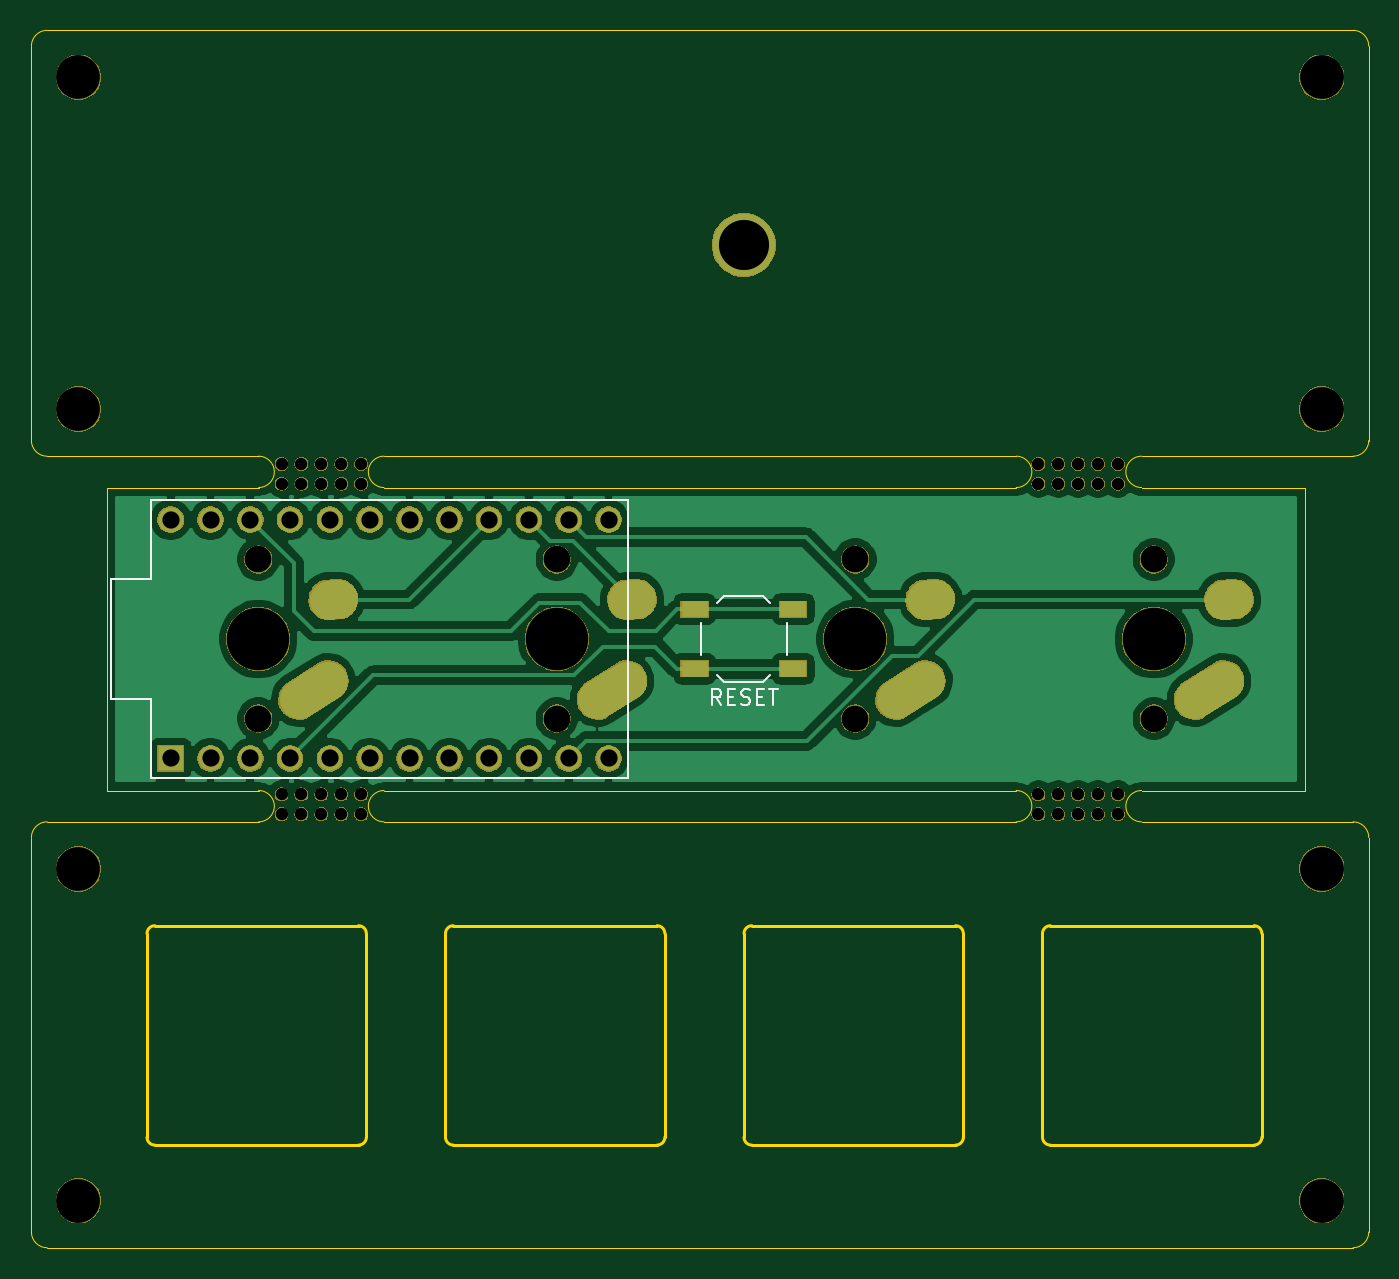
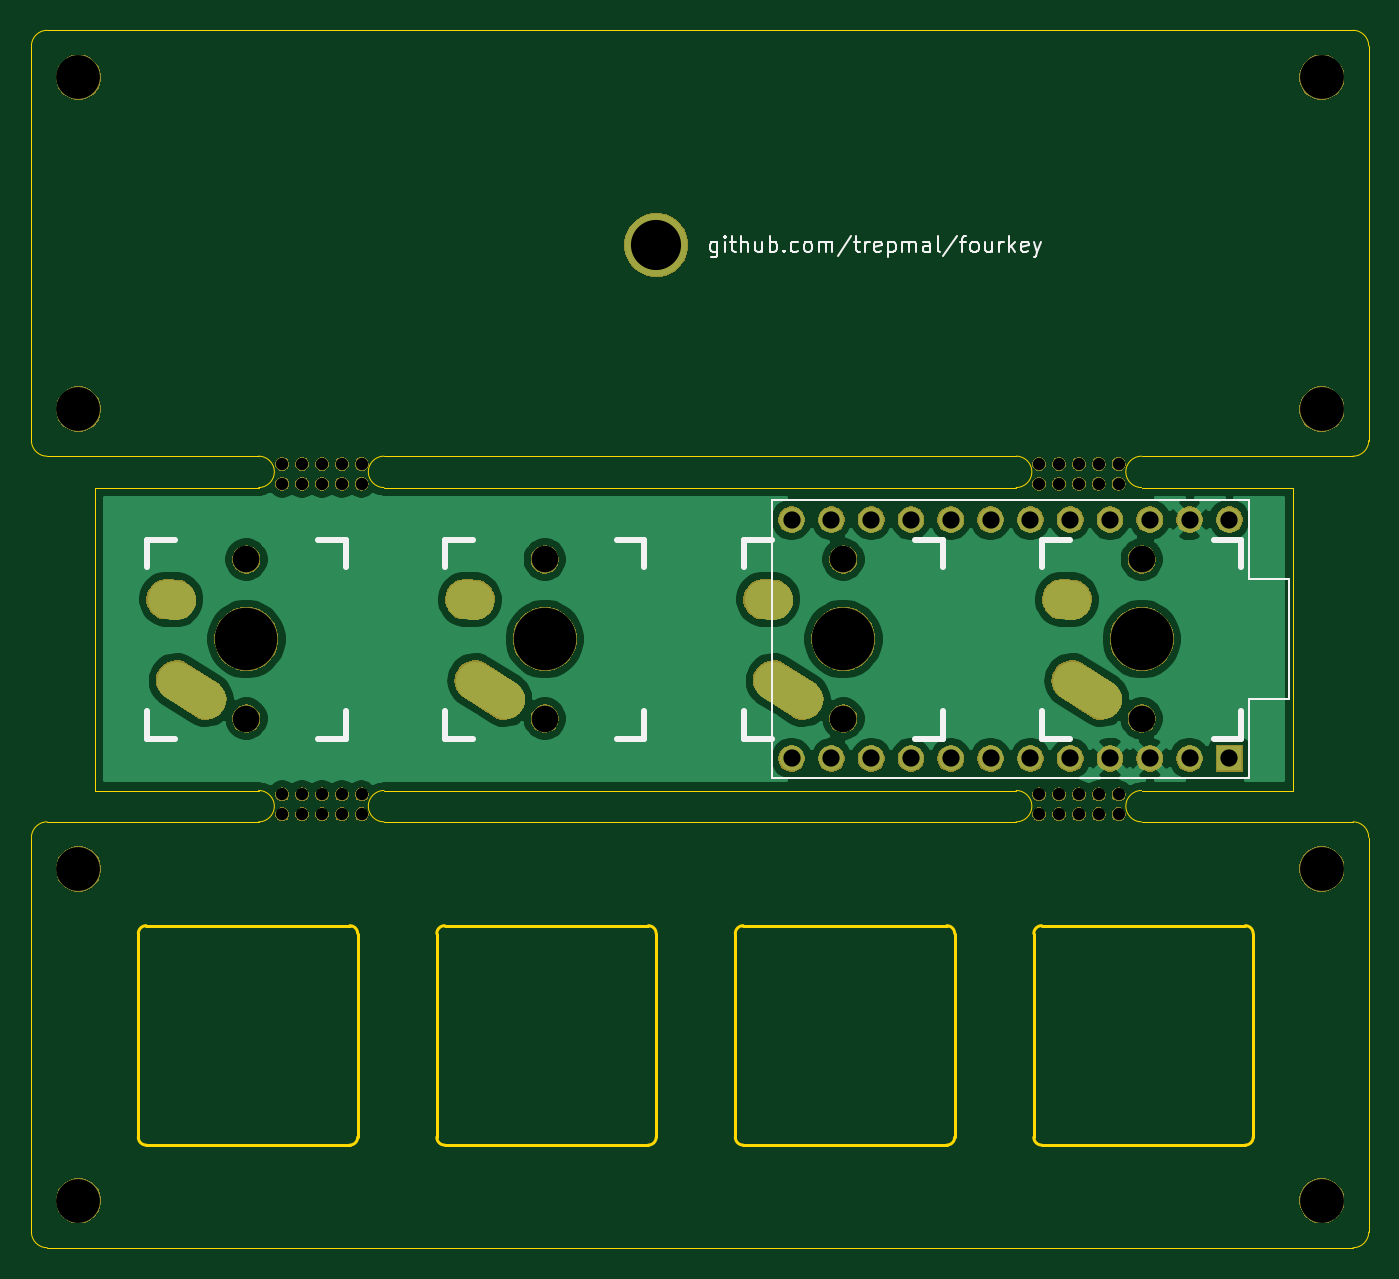
Circuit board: 10 layer files. Board 85.3 x 77.7 mm.
- bottom_copper: fourkey-B_Cu.gbr (59022 bytes)
- bottom_mask: fourkey-B_Mask.gbr (90527 bytes)
- paste: fourkey-B_Paste.gbr (501 bytes)
- bottom_silk: fourkey-B_SilkS.gbr (8942 bytes)
- outline: fourkey-Edge_Cuts.gbr (4626 bytes)
- top_copper: fourkey-F_Cu.gbr (74244 bytes)
- top_mask: fourkey-F_Mask.gbr (91187 bytes)
- paste: fourkey-F_Paste.gbr (634 bytes)
- top_silk: fourkey-F_SilkS.gbr (2568 bytes)
- drill: fourkey.drl (1831 bytes)

=== bottom_copper: fourkey-B_Cu.gbr (59022 bytes, source omitted) ===
=== bottom_mask: fourkey-B_Mask.gbr (90527 bytes, source omitted) ===
=== paste: fourkey-B_Paste.gbr ===
G04 #@! TF.GenerationSoftware,KiCad,Pcbnew,(5.1.4-0-10_14)*
G04 #@! TF.CreationDate,2021-02-23T19:21:18-08:00*
G04 #@! TF.ProjectId,fourkey,666f7572-6b65-4792-9e6b-696361645f70,rev?*
G04 #@! TF.SameCoordinates,Original*
G04 #@! TF.FileFunction,Paste,Bot*
G04 #@! TF.FilePolarity,Positive*
%FSLAX46Y46*%
G04 Gerber Fmt 4.6, Leading zero omitted, Abs format (unit mm)*
G04 Created by KiCad (PCBNEW (5.1.4-0-10_14)) date 2021-02-23 19:21:18*
%MOMM*%
%LPD*%
G04 APERTURE LIST*
G04 APERTURE END LIST*
M02*

=== bottom_silk: fourkey-B_SilkS.gbr (8942 bytes, source omitted) ===
=== outline: fourkey-Edge_Cuts.gbr ===
G04 #@! TF.GenerationSoftware,KiCad,Pcbnew,(5.1.4-0-10_14)*
G04 #@! TF.CreationDate,2021-02-23T19:21:18-08:00*
G04 #@! TF.ProjectId,fourkey,666f7572-6b65-4792-9e6b-696361645f70,rev?*
G04 #@! TF.SameCoordinates,Original*
G04 #@! TF.FileFunction,Profile,NP*
%FSLAX46Y46*%
G04 Gerber Fmt 4.6, Leading zero omitted, Abs format (unit mm)*
G04 Created by KiCad (PCBNEW (5.1.4-0-10_14)) date 2021-02-23 19:21:18*
%MOMM*%
%LPD*%
G04 APERTURE LIST*
%ADD10C,0.200000*%
%ADD11C,0.050000*%
G04 APERTURE END LIST*
D10*
X128024000Y-98298000D02*
X128024000Y-111297999D01*
X142024000Y-111297999D02*
X142024000Y-98298000D01*
X141524000Y-97798000D02*
X128524000Y-97798000D01*
X128024000Y-98298000D02*
G75*
G02X128524000Y-97798000I500000J0D01*
G01*
X141524000Y-97798000D02*
G75*
G02X142024000Y-98298000I0J-500000D01*
G01*
X109474000Y-111797999D02*
X122474000Y-111797999D01*
X108974000Y-98298000D02*
G75*
G02X109474000Y-97798000I500000J0D01*
G01*
X84873999Y-111297999D02*
G75*
G02X84373999Y-111797999I-500000J0D01*
G01*
X84873999Y-111297999D02*
X84873999Y-98298000D01*
X71374000Y-111797999D02*
G75*
G02X70874000Y-111297999I0J500000D01*
G01*
X122474000Y-97798000D02*
G75*
G02X122974000Y-98298000I0J-500000D01*
G01*
X122974000Y-111297999D02*
G75*
G02X122474000Y-111797999I-500000J0D01*
G01*
X103424000Y-97798000D02*
G75*
G02X103924000Y-98298000I0J-500000D01*
G01*
X103924000Y-111297999D02*
G75*
G02X103424000Y-111797999I-500000J0D01*
G01*
X71374000Y-111797999D02*
X84373999Y-111797999D01*
X109474000Y-111797999D02*
G75*
G02X108974000Y-111297999I0J500000D01*
G01*
X89924000Y-98298000D02*
X89924000Y-111297999D01*
X70874000Y-98298000D02*
X70874000Y-111297999D01*
X103924000Y-111297999D02*
X103924000Y-98298000D01*
X103424000Y-97798000D02*
X90424000Y-97798000D01*
X84373999Y-97798000D02*
X71374000Y-97798000D01*
X70874000Y-98298000D02*
G75*
G02X71374000Y-97798000I500000J0D01*
G01*
X84373999Y-97798000D02*
G75*
G02X84873999Y-98298000I0J-500000D01*
G01*
X122974000Y-111297999D02*
X122974000Y-98298000D01*
X122474000Y-97798000D02*
X109474000Y-97798000D01*
X142024000Y-111297999D02*
G75*
G02X141524000Y-111797999I-500000J0D01*
G01*
X128524000Y-111797999D02*
G75*
G02X128024000Y-111297999I0J500000D01*
G01*
X108974000Y-98298000D02*
X108974000Y-111297999D01*
X90424000Y-111797999D02*
G75*
G02X89924000Y-111297999I0J500000D01*
G01*
X90424000Y-111797999D02*
X103424000Y-111797999D01*
X89924000Y-98298000D02*
G75*
G02X90424000Y-97798000I500000J0D01*
G01*
X128524000Y-111797999D02*
X141524000Y-111797999D01*
D11*
X147844000Y-67834000D02*
G75*
G03X148844000Y-66834000I0J1000000D01*
G01*
X148844000Y-41656000D02*
G75*
G03X147844000Y-40656000I-1000000J0D01*
G01*
X63500000Y-41656000D02*
G75*
G02X64500000Y-40656000I1000000J0D01*
G01*
X64500000Y-67834000D02*
G75*
G02X63500000Y-66834000I0J1000000D01*
G01*
X147844000Y-91170000D02*
G75*
G02X148844000Y-92170000I0J-1000000D01*
G01*
X147844000Y-118348000D02*
G75*
G03X148844000Y-117348000I0J1000000D01*
G01*
X64500000Y-118348000D02*
G75*
G02X63500000Y-117348000I0J1000000D01*
G01*
X63500000Y-92170000D02*
G75*
G02X64500000Y-91170000I1000000J0D01*
G01*
X86000000Y-69834000D02*
G75*
G02X86000000Y-67834000I0J1000000D01*
G01*
X78000000Y-69834000D02*
G75*
G03X78000000Y-67834000I0J1000000D01*
G01*
X134344000Y-69834000D02*
G75*
G02X134344000Y-67834000I0J1000000D01*
G01*
X126344000Y-69834000D02*
G75*
G03X126344000Y-67834000I0J1000000D01*
G01*
X134344000Y-91170000D02*
G75*
G02X134344000Y-89170000I0J1000000D01*
G01*
X126344000Y-91170000D02*
G75*
G03X126344000Y-89170000I0J1000000D01*
G01*
X86000000Y-91170000D02*
G75*
G02X86000000Y-89170000I0J1000000D01*
G01*
X78000000Y-91170000D02*
G75*
G03X78000000Y-89170000I0J1000000D01*
G01*
X147844000Y-118348000D02*
X64500000Y-118348000D01*
X148844000Y-92170000D02*
X148844000Y-117348000D01*
X64500000Y-91170000D02*
X78000000Y-91170000D01*
X63500000Y-92170000D02*
X63500000Y-117348000D01*
X134344000Y-91170000D02*
X147844000Y-91170000D01*
X86000000Y-91170000D02*
X126344000Y-91170000D01*
X134344000Y-89170000D02*
X144780000Y-89170000D01*
X86000000Y-89170000D02*
X126344000Y-89170000D01*
X126344000Y-69834000D02*
X86000000Y-69834000D01*
X134344000Y-67834000D02*
X147844000Y-67834000D01*
X78000000Y-69834000D02*
X68326000Y-69834000D01*
X86000000Y-67834000D02*
X126344000Y-67834000D01*
X147844000Y-40656000D02*
X64500000Y-40656000D01*
X63500000Y-41656000D02*
X63500000Y-66834000D01*
X64500000Y-67834000D02*
X78000000Y-67834000D01*
X148844000Y-66834000D02*
X148844000Y-41656000D01*
X144780000Y-89170000D02*
X144780000Y-69834000D01*
X68326000Y-89170000D02*
X78000000Y-89170000D01*
X68326000Y-69834000D02*
X68326000Y-89170000D01*
X144780000Y-69834000D02*
X134344000Y-69834000D01*
M02*

=== top_copper: fourkey-F_Cu.gbr (74244 bytes, source omitted) ===
=== top_mask: fourkey-F_Mask.gbr (91187 bytes, source omitted) ===
=== paste: fourkey-F_Paste.gbr ===
G04 #@! TF.GenerationSoftware,KiCad,Pcbnew,(5.1.4-0-10_14)*
G04 #@! TF.CreationDate,2021-02-23T19:21:18-08:00*
G04 #@! TF.ProjectId,fourkey,666f7572-6b65-4792-9e6b-696361645f70,rev?*
G04 #@! TF.SameCoordinates,Original*
G04 #@! TF.FileFunction,Paste,Top*
G04 #@! TF.FilePolarity,Positive*
%FSLAX46Y46*%
G04 Gerber Fmt 4.6, Leading zero omitted, Abs format (unit mm)*
G04 Created by KiCad (PCBNEW (5.1.4-0-10_14)) date 2021-02-23 19:21:18*
%MOMM*%
%LPD*%
G04 APERTURE LIST*
%ADD10R,1.700000X1.000000*%
G04 APERTURE END LIST*
D10*
X105816000Y-77602000D03*
X112116000Y-77602000D03*
X105816000Y-81402000D03*
X112116000Y-81402000D03*
M02*

=== top_silk: fourkey-F_SilkS.gbr ===
G04 #@! TF.GenerationSoftware,KiCad,Pcbnew,(5.1.4-0-10_14)*
G04 #@! TF.CreationDate,2021-02-23T19:21:18-08:00*
G04 #@! TF.ProjectId,fourkey,666f7572-6b65-4792-9e6b-696361645f70,rev?*
G04 #@! TF.SameCoordinates,Original*
G04 #@! TF.FileFunction,Legend,Top*
G04 #@! TF.FilePolarity,Positive*
%FSLAX46Y46*%
G04 Gerber Fmt 4.6, Leading zero omitted, Abs format (unit mm)*
G04 Created by KiCad (PCBNEW (5.1.4-0-10_14)) date 2021-02-23 19:21:18*
%MOMM*%
%LPD*%
G04 APERTURE LIST*
%ADD10C,0.150000*%
%ADD11C,0.120000*%
G04 APERTURE END LIST*
D10*
X101600000Y-70612000D02*
X101600000Y-88392000D01*
X71120000Y-70612000D02*
X101600000Y-70612000D01*
X71120000Y-75692000D02*
X71120000Y-70612000D01*
X68580000Y-75692000D02*
X71120000Y-75692000D01*
X68580000Y-83312000D02*
X68580000Y-75692000D01*
X71120000Y-83312000D02*
X68580000Y-83312000D01*
X71120000Y-88392000D02*
X71120000Y-83312000D01*
X71120000Y-88392000D02*
X101600000Y-88392000D01*
D11*
X107266000Y-81802000D02*
X107716000Y-82252000D01*
X110666000Y-81802000D02*
X110216000Y-82252000D01*
X110666000Y-77202000D02*
X110216000Y-76752000D01*
X107266000Y-77202000D02*
X107716000Y-76752000D01*
X111716000Y-78502000D02*
X111716000Y-80502000D01*
X107716000Y-82252000D02*
X110216000Y-82252000D01*
X106216000Y-78502000D02*
X106216000Y-80502000D01*
X107716000Y-76752000D02*
X110216000Y-76752000D01*
D10*
X107513619Y-83704380D02*
X107180285Y-83228190D01*
X106942190Y-83704380D02*
X106942190Y-82704380D01*
X107323142Y-82704380D01*
X107418380Y-82752000D01*
X107466000Y-82799619D01*
X107513619Y-82894857D01*
X107513619Y-83037714D01*
X107466000Y-83132952D01*
X107418380Y-83180571D01*
X107323142Y-83228190D01*
X106942190Y-83228190D01*
X107942190Y-83180571D02*
X108275523Y-83180571D01*
X108418380Y-83704380D02*
X107942190Y-83704380D01*
X107942190Y-82704380D01*
X108418380Y-82704380D01*
X108799333Y-83656761D02*
X108942190Y-83704380D01*
X109180285Y-83704380D01*
X109275523Y-83656761D01*
X109323142Y-83609142D01*
X109370761Y-83513904D01*
X109370761Y-83418666D01*
X109323142Y-83323428D01*
X109275523Y-83275809D01*
X109180285Y-83228190D01*
X108989809Y-83180571D01*
X108894571Y-83132952D01*
X108846952Y-83085333D01*
X108799333Y-82990095D01*
X108799333Y-82894857D01*
X108846952Y-82799619D01*
X108894571Y-82752000D01*
X108989809Y-82704380D01*
X109227904Y-82704380D01*
X109370761Y-82752000D01*
X109799333Y-83180571D02*
X110132666Y-83180571D01*
X110275523Y-83704380D02*
X109799333Y-83704380D01*
X109799333Y-82704380D01*
X110275523Y-82704380D01*
X110561238Y-82704380D02*
X111132666Y-82704380D01*
X110846952Y-83704380D02*
X110846952Y-82704380D01*
M02*

=== drill: fourkey.drl ===
M48
; DRILL file {KiCad (5.1.4-0-10_14)} date Tuesday, February 23, 2021 at 07:21:16 PM
; FORMAT={-:-/ absolute / inch / decimal}
; #@! TF.CreationDate,2021-02-23T19:21:16-08:00
; #@! TF.GenerationSoftware,Kicad,Pcbnew,(5.1.4-0-10_14)
FMAT,2
INCH
T1C0.0433
T2C0.0591
T3C0.1102
T4C0.1260
T5C0.0310
T6C0.0670
T7C0.1570
%
G90
G05
T1
X2.85Y-2.83
X2.85Y-3.43
X2.95Y-2.83
X2.95Y-3.43
X3.05Y-2.83
X3.05Y-3.43
X3.15Y-2.83
X3.15Y-3.43
X3.25Y-2.83
X3.25Y-3.43
X3.35Y-2.83
X3.35Y-3.43
X3.45Y-2.83
X3.45Y-3.43
X3.55Y-2.83
X3.55Y-3.43
X3.65Y-2.83
X3.65Y-3.43
X3.75Y-2.83
X3.75Y-3.43
X3.85Y-2.83
X3.85Y-3.43
X3.95Y-2.83
X3.95Y-3.43
T3
X5.7419Y-3.7075
X2.6181Y-3.7075
X5.7419Y-4.5413
X2.6181Y-4.5413
X2.6181Y-2.5525
X5.7419Y-1.7187
X5.7419Y-2.5525
X2.6181Y-1.7187
T4
X4.29Y-2.14
T5
X5.03Y-3.52
X5.08Y-3.52
X5.13Y-3.52
X5.18Y-3.52
X5.23Y-3.52
X3.1283Y-2.69
X3.1783Y-2.69
X3.2283Y-2.69
X3.2783Y-2.69
X3.3283Y-2.69
X3.1283Y-3.57
X3.1783Y-3.57
X3.2283Y-3.57
X3.2783Y-3.57
X3.3283Y-3.57
X3.1283Y-3.52
X5.18Y-2.69
X5.13Y-3.57
X3.1783Y-3.52
X3.2283Y-3.52
X3.2783Y-3.52
X3.3283Y-3.52
X3.1283Y-2.74
X3.1783Y-2.74
X3.2283Y-2.74
X3.2783Y-2.74
X3.3283Y-2.74
X5.03Y-2.74
X5.08Y-2.74
X5.13Y-2.74
X5.18Y-2.74
X5.23Y-2.74
X5.23Y-2.69
X5.18Y-3.57
X5.03Y-2.69
X5.08Y-2.69
X5.13Y-2.69
X5.03Y-3.57
X5.08Y-3.57
X5.23Y-3.57
T6
X4.57Y-2.93
X4.57Y-3.33
X3.07Y-2.93
X3.07Y-3.33
X5.32Y-2.93
X5.32Y-3.33
X3.82Y-2.93
X3.82Y-3.33
T7
X3.82Y-3.13
X4.57Y-3.13
X3.07Y-3.13
X5.32Y-3.13
T2
G00X3.1712Y-3.2819
M15
G01X3.2459Y-3.2344
M16
G05
G00X3.2472Y-3.0316
M15
G01X3.27Y-3.03
M16
G05
G00X3.9212Y-3.2819
M15
G01X3.9959Y-3.2344
M16
G05
G00X3.9972Y-3.0316
M15
G01X4.02Y-3.03
M16
G05
G00X4.6712Y-3.2819
M15
G01X4.7459Y-3.2344
M16
G05
G00X4.7472Y-3.0316
M15
G01X4.77Y-3.03
M16
G05
G00X5.4212Y-3.2819
M15
G01X5.4959Y-3.2344
M16
G05
G00X5.4972Y-3.0316
M15
G01X5.52Y-3.03
M16
G05
T0
M30
